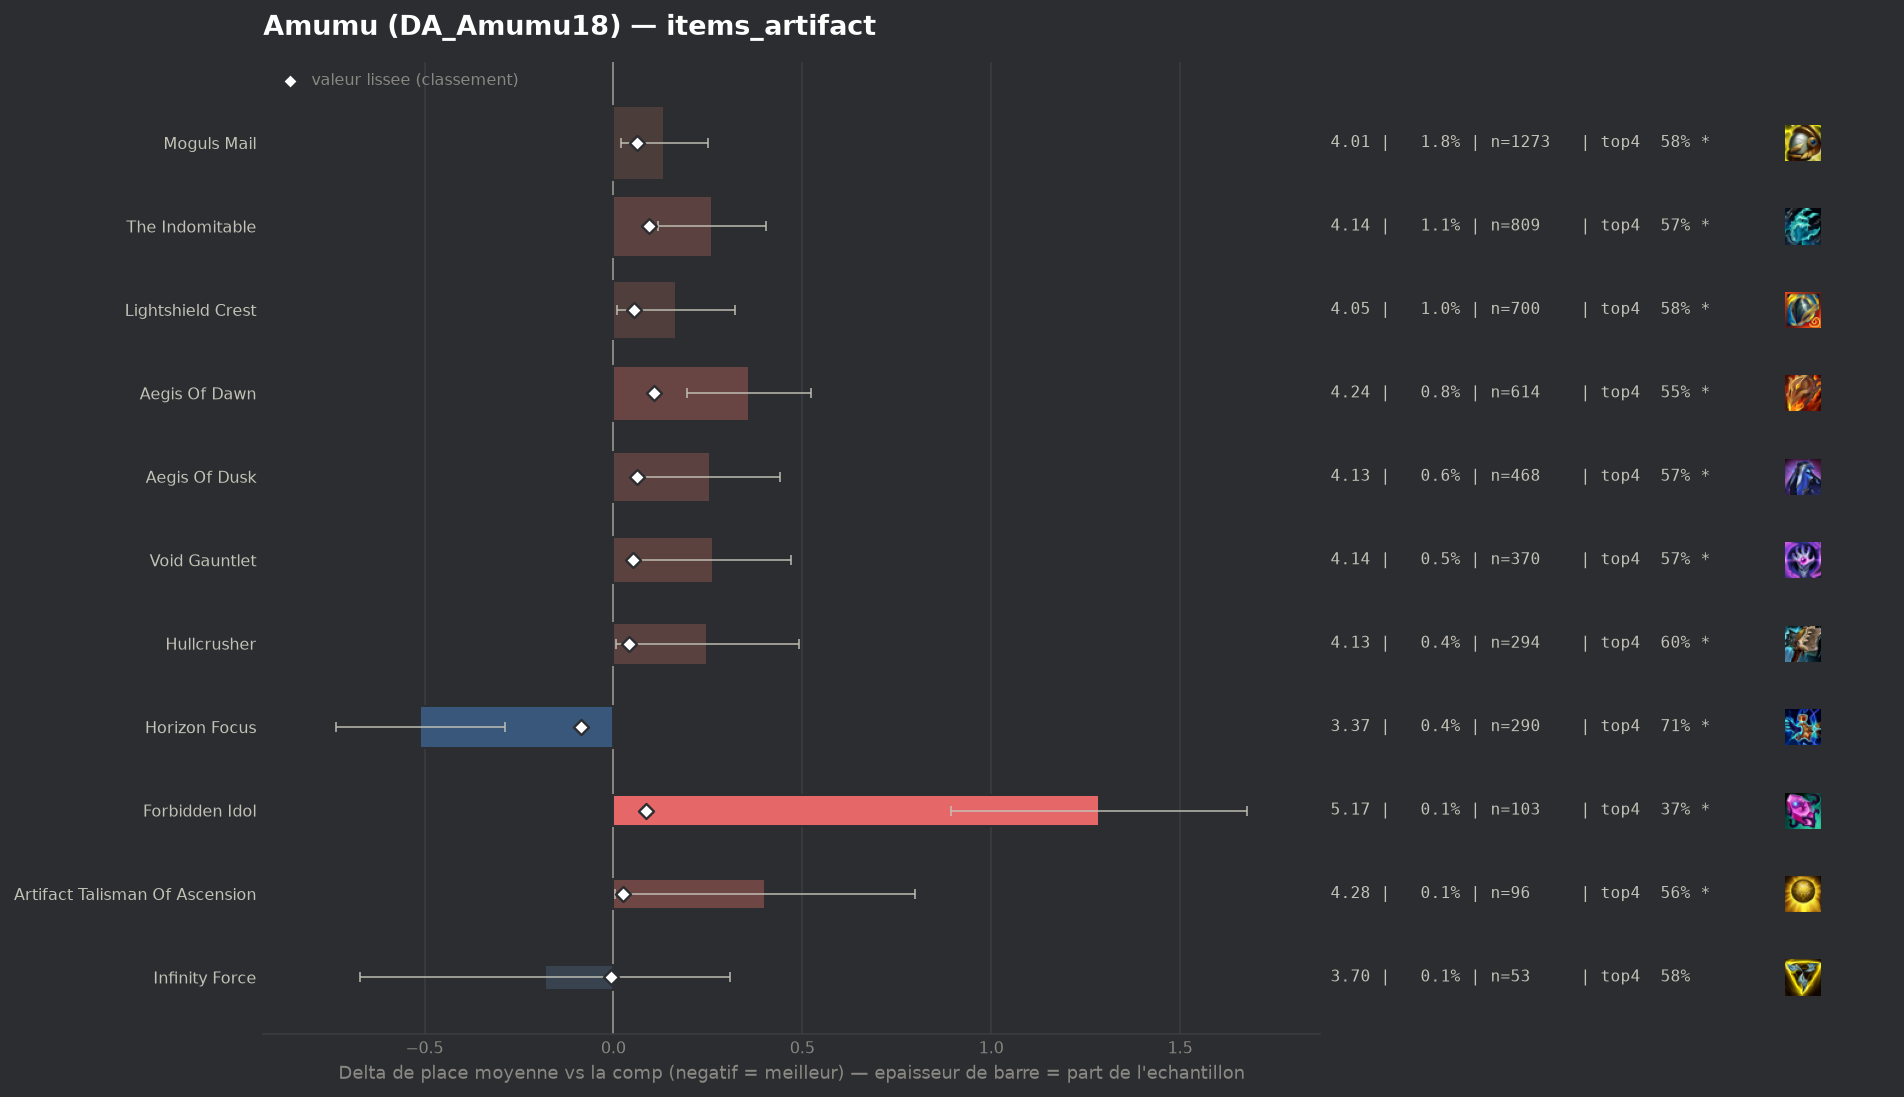

The table this chart was drawn from, first rows:
group, label, n, share, avg_place, shrunk_avg, score, d_avg, d_avg_pess, impact, d_top4, win, top2, top4, sd, z, p, significant
populaire, Horizon Focus, 290, 0.003992, 3.369, 3.795, -0.085, -0.511, -0.288, 0.0003, 0.0882, 0.2, 0.4103, 0.7069, 1.935, -4.49, 1e-05, True
pepite, Infinity Force, 53, 0.0007295, 3.698, 3.874, -0.006, -0.182, 0.0, 0.0, -0.0338, 0.1698, 0.283, 0.5849, 1.818, -0.73, 0.4666, False
, Silvermere Dawn, 56, 0.0007708, 3.964, 3.883, 0.003, 0.084, 0.0, -0.0, 0.0242, 0.0893, 0.3036, 0.6429, 1.918, 0.33, 0.7423, False
populaire, Artifact Talisman Of Ascension, 96, 0.001321, 4.281, 3.905, 0.025, 0.401, 0.004, -0.0, -0.0562, 0.0833, 0.2188, 0.5625, 1.983, 1.98, 0.04755, True
, Seekers Armguard, 67, 0.0009222, 4.821, 3.921, 0.041, 0.941, 0.432, -0.0, -0.2157, 0.1045, 0.1791, 0.403, 2.123, 3.63, 0.00029, True
populaire, Hullcrusher, 294, 0.004047, 4.129, 3.922, 0.042, 0.249, 0.007, -0.0002, -0.02, 0.1327, 0.2585, 0.5986, 2.113, 2.02, 0.04356, True
populaire, Void Gauntlet, 370, 0.005093, 4.143, 3.933, 0.053, 0.263, 0.057, -0.0003, -0.0457, 0.1027, 0.2486, 0.573, 2.014, 2.51, 0.01218, True
populaire, Lightshield Crest, 700, 0.009635, 4.046, 3.934, 0.054, 0.166, 0.01, -0.0005, -0.0387, 0.1329, 0.2857, 0.58, 2.093, 2.08, 0.03707, True
populaire, Aegis Of Dusk, 468, 0.006442, 4.135, 3.942, 0.062, 0.255, 0.069, -0.0004, -0.0439, 0.1239, 0.25, 0.5748, 2.039, 2.69, 0.0071, True
populaire, Moguls Mail, 1273, 0.01752, 4.015, 3.943, 0.063, 0.135, 0.02, -0.0011, -0.0366, 0.1485, 0.2844, 0.5821, 2.077, 2.3, 0.02158, True
populaire, Forbidden Idol, 103, 0.001418, 5.165, 3.965, 0.085, 1.285, 0.893, -0.0001, -0.2497, 0.0583, 0.1359, 0.3689, 2.029, 6.42, 0.0, True
populaire, The Indomitable, 809, 0.01114, 4.141, 3.973, 0.093, 0.261, 0.119, -0.001, -0.0476, 0.1224, 0.2522, 0.5711, 2.045, 3.61, 0.00031, True
populaire, Aegis Of Dawn, 614, 0.008451, 4.239, 3.987, 0.107, 0.359, 0.196, -0.0009, -0.0731, 0.114, 0.2443, 0.5456, 2.059, 4.31, 2e-05, True
